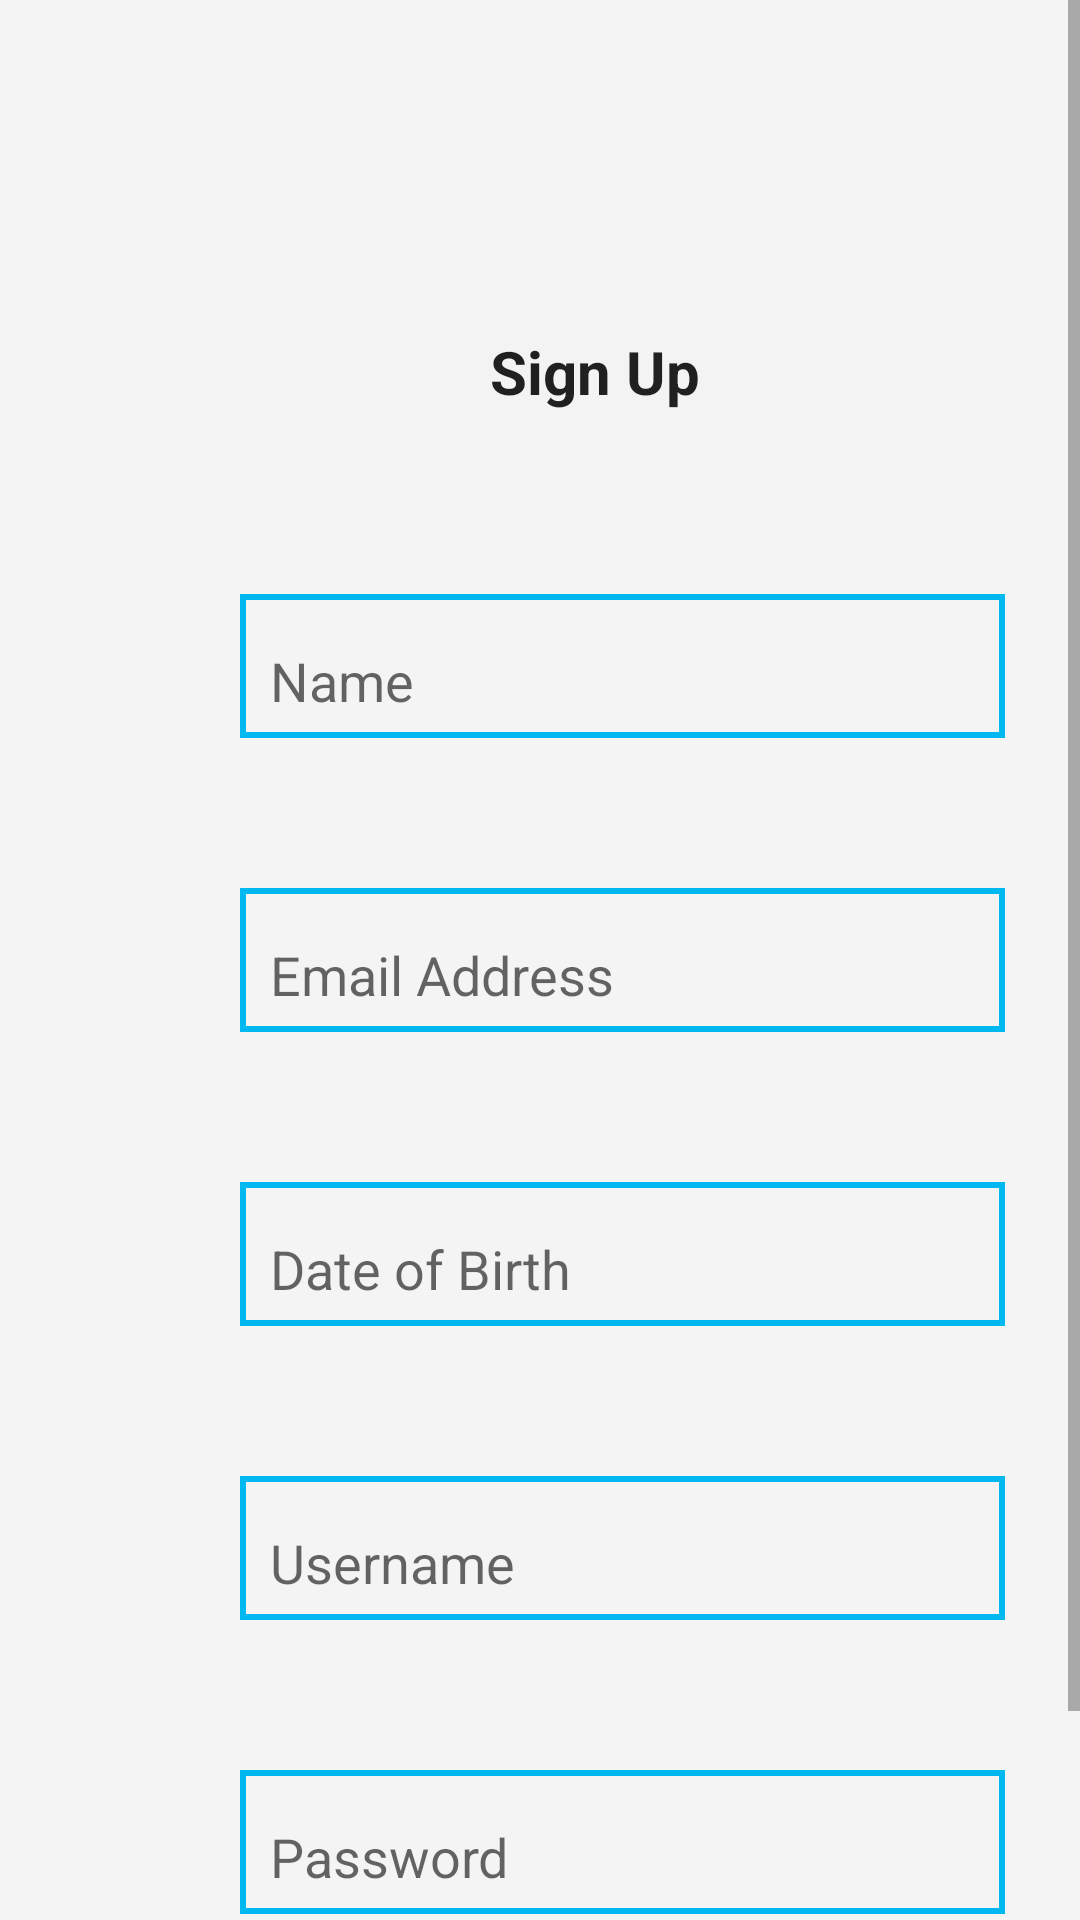

Reconstruct the res/layout file that produces this screen, plus the resources it refers to.
<!-- AndroidManifest.xml: application theme Theme.BoxAndGo -->
<!-- res/layout/activity_sign_up.xml -->
<?xml version="1.0" encoding="utf-8"?>
<androidx.constraintlayout.widget.ConstraintLayout xmlns:android="http://schemas.android.com/apk/res/android"
    xmlns:app="http://schemas.android.com/apk/res-auto"
    xmlns:tools="http://schemas.android.com/tools"
    android:layout_width="match_parent"
    android:layout_height="match_parent"
    android:background="#F4F4F4F4"
    tools:context=".SignUp">

    <ScrollView
        android:id="@+id/ma"
        android:layout_width="match_parent"
        android:layout_height="match_parent">

        <LinearLayout
            android:layout_width="match_parent"
            android:layout_height="wrap_content"
            android:orientation="vertical">

            <EditText
                android:id="@+id/editTextTextPersonName2"
                android:layout_width="wrap_content"
                android:layout_height="wrap_content"
                android:layout_marginStart="80dp"
                android:layout_marginTop="100dp"
                android:background="#F4F4F4F4"
                android:ems="10"
                android:inputType="textPersonName"
                android:minHeight="48dp"
                android:text="Sign Up"
                android:textAlignment="center"
                android:textSize="20dp"
                android:textStyle="bold" />

            <EditText
                android:id="@+id/textViewSignUpName"
                android:layout_width="255dp"
                android:layout_height="48dp"
                android:layout_marginStart="80dp"
                android:layout_marginTop="50dp"
                android:background="@drawable/border"
                android:hint="Name"
                android:inputType="textPersonName"
                android:paddingStart="10dp"
                android:paddingTop="10dp"
                android:textAlignment="viewStart"
                android:textColor="#998E8E" />

            <EditText
                android:id="@+id/emailtxt"
                android:layout_width="255dp"
                android:layout_height="48dp"
                android:layout_marginStart="80dp"
                android:layout_marginTop="50dp"
                android:background="@drawable/border"
                android:hint="Email Address"
                android:inputType="textPersonName"
                android:paddingStart="10dp"
                android:paddingTop="10dp"
                android:textAlignment="viewStart"
                android:textColor="#998E8E" />

            <EditText
                android:id="@+id/dobtxt"
                android:layout_width="255dp"
                android:layout_height="48dp"
                android:layout_marginStart="80dp"
                android:layout_marginTop="50dp"
                android:background="@drawable/border"
                android:hint="Date of Birth"
                android:inputType="textPersonName"
                android:paddingStart="10dp"
                android:paddingTop="10dp"
                android:textAlignment="viewStart"
                android:textColor="#998E8E" />

            <EditText
                android:id="@+id/unametxt"
                android:layout_width="255dp"
                android:layout_height="48dp"
                android:layout_marginStart="80dp"
                android:layout_marginTop="50dp"
                android:background="@drawable/border"
                android:hint="Username"
                android:inputType="textPersonName"
                android:paddingStart="10dp"
                android:paddingTop="10dp"
                android:textAlignment="viewStart"
                android:textColor="#998E8E" />

            <EditText
                android:id="@+id/pwdtxt"
                android:layout_width="255dp"
                android:layout_height="48dp"
                android:layout_marginStart="80dp"
                android:layout_marginTop="50dp"
                android:background="@drawable/border"
                android:hint="Password"
                android:inputType="textPassword"
                android:paddingStart="10dp"
                android:paddingTop="10dp"
                android:textAlignment="viewStart"
                android:textColor="#998E8E" />

            <Button
                android:id="@+id/button2"
                android:layout_width="160dp"
                android:layout_height="50dp"
                android:layout_marginStart="130dp"
                android:layout_marginTop="30dp"
                android:text="Submit"
                android:textColor="#283593" />

        </LinearLayout>
    </ScrollView>

</androidx.constraintlayout.widget.ConstraintLayout>
<!-- resources referenced by this layout -->
<resources>
  <!-- drawable border (drawable) -->
  <?xml version="1.0" encoding="utf-8"?>
  <shape xmlns:android="http://schemas.android.com/apk/res/android" android:shape="rectangle" >
  
      <stroke
          android:width="2dp"
          android:color="#02B8F1"/>
  </shape>
  <style name="Theme.BoxAndGo" parent="Theme.MaterialComponents.DayNight.NoActionBar">
          
          <item name="colorPrimary">@color/soft_blue</item>
          <item name="colorPrimaryVariant">@color/soft_blue</item>
          <item name="colorOnPrimary">@color/white</item>
          
          <item name="colorSecondary">@color/teal_200</item>
          <item name="colorSecondaryVariant">@color/teal_700</item>
          <item name="colorOnSecondary">@color/black</item>
          
          <item name="android:statusBarColor" tools:targetApi="l">?attr/colorPrimaryVariant</item>
          
  
  
          
  
      </style>
  <color name="soft_blue">#02B8F1</color>
  <color name="white">#FFFFFFFF</color>
  <color name="teal_200">#FF03DAC5</color>
  <color name="teal_700">#FF018786</color>
  <color name="black">#FF000000</color>
</resources>
